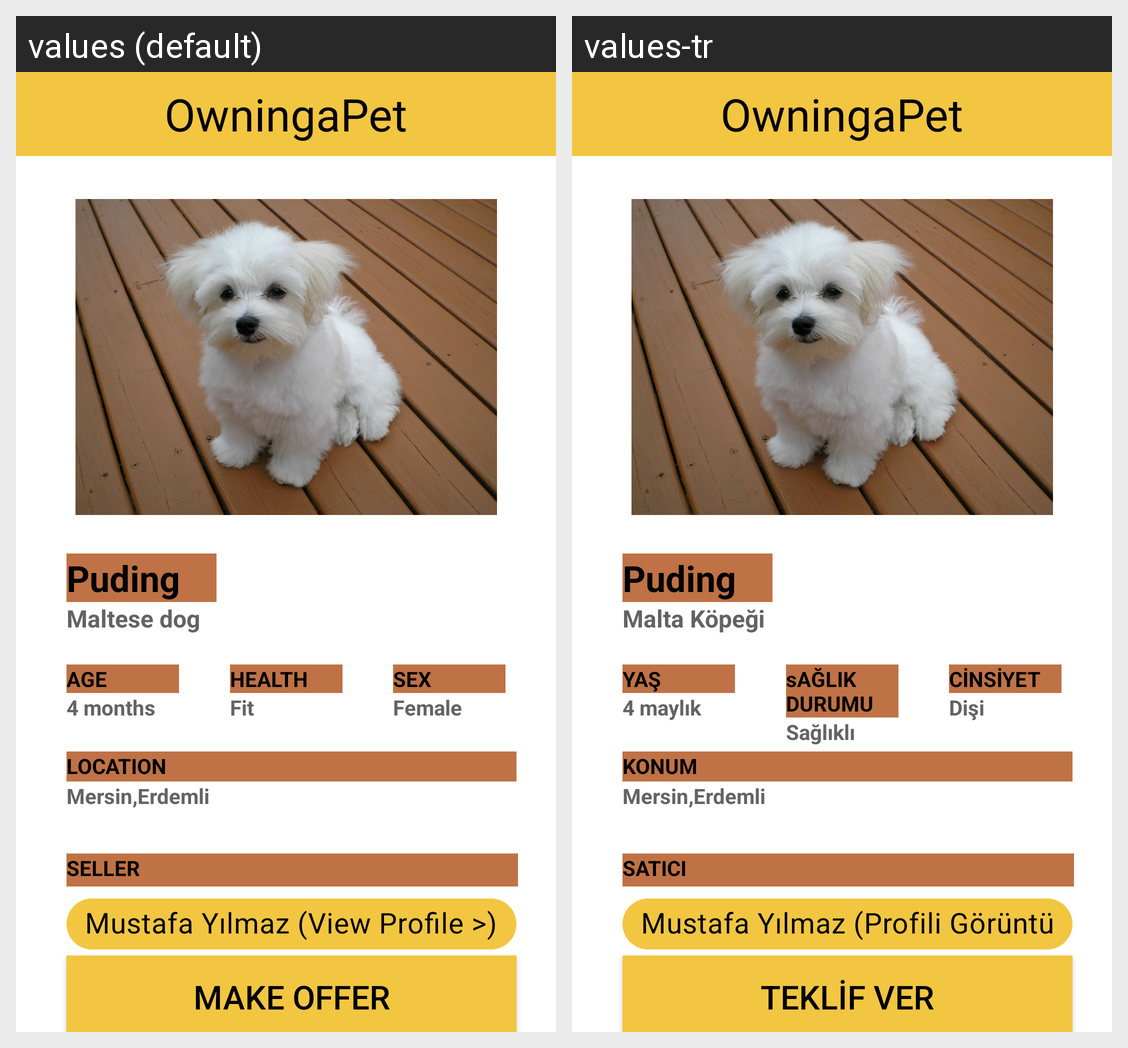

Strings drawn on this Android screen and how each of the app's shown locales translates them:
Android screen res/layout/activity_main.xml rendered under 2 locales, left to right: values (default), values-tr. Device: Nexus 5 (rendered at 1080×1920; each locale shown at half size, 540×960, under a caption strip naming it); theme Theme.Odev3.
Strings drawn on this screen, with the default value and each locale's value (text and hints the layout hard-codes, and strings that could not be matched under every locale, appear in the picture but are not listed):

cins_name
  values: Maltese dog
  values-tr: Malta Köpeği

age
  values: AGE
  values-tr: YAŞ

health
  values: HEALTH
  values-tr: sAĞLIK DURUMU

sex
  values: SEX
  values-tr: CİNSİYET

health_bilgi
  values: Fit
  values-tr: Sağlıklı

age_bilgi
  values: 4 months
  values-tr: 4 maylık

sex_bilgi
  values: Female
  values-tr: Dişi

location
  values: LOCATION
  values-tr: KONUM

seller
  values: SELLER
  values-tr: SATICI

seller_bilgi
  values: Mustafa Yılmaz (View Profile >)
  values-tr: Mustafa Yılmaz (Profili Görüntüle >)

make_offer
  values: MAKE OFFER
  values-tr: TEKLİF VER
